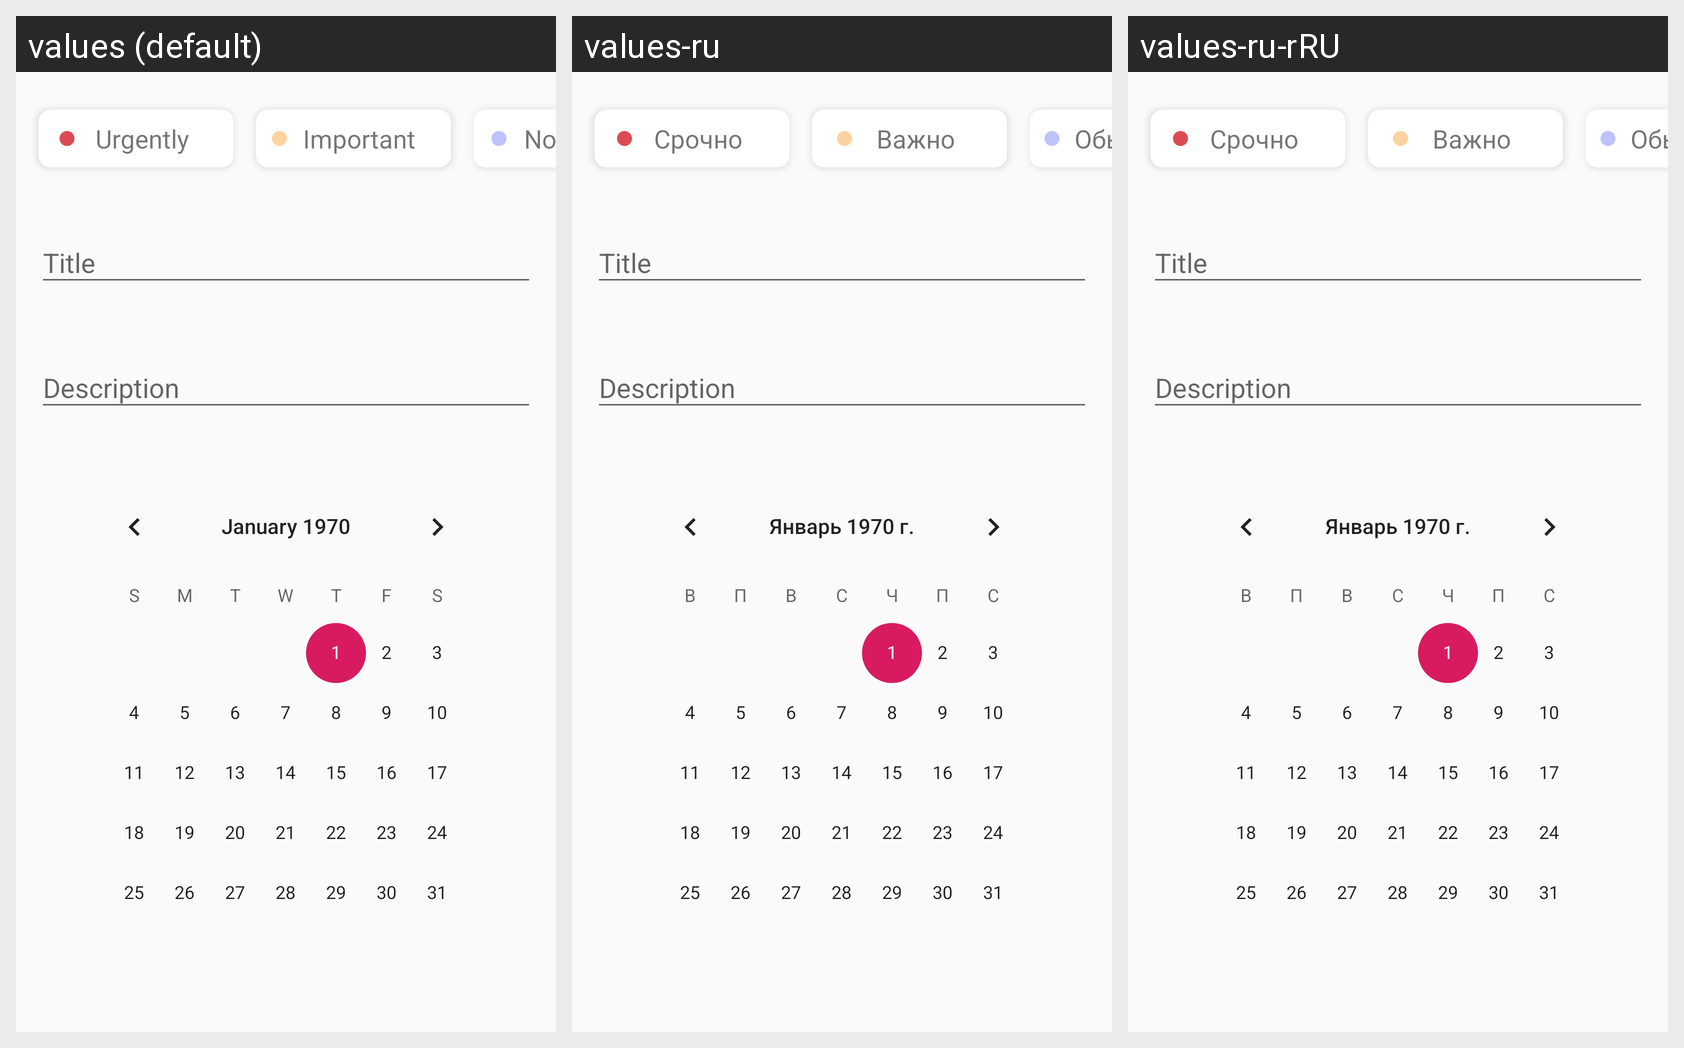

Here is an Android app screen in its default locale and in the app's own translations. Write out the translated-string differences for the strings that appear on this screen.
Android screen res/layout/fragment_add.xml rendered under 3 locales, left to right: values (default), values-ru, values-ru-rRU. Device: Nexus 5 (rendered at 1080×1920; each locale shown at half size, 540×960, under a caption strip naming it); theme AppTheme.
Strings drawn on this screen, with the default value and each locale's value (text and hints the layout hard-codes, and strings that could not be matched under every locale, appear in the picture but are not listed):

priority_urgently
  values: Urgently
  values-ru: Срочно
  values-ru-rRU: Срочно

priority_important
  values: Important
  values-ru: Важно
  values-ru-rRU: Важно

priority_normal
  values: Normal
  values-ru: Обычно
  values-ru-rRU: Обычно
